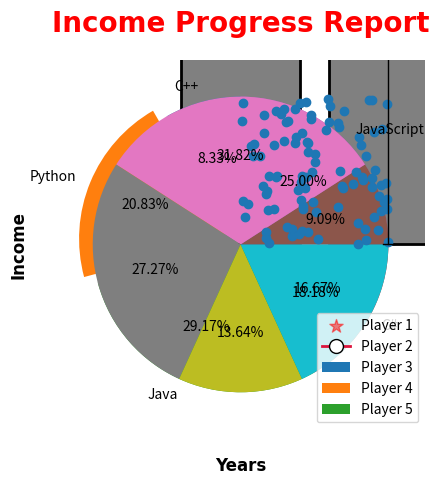
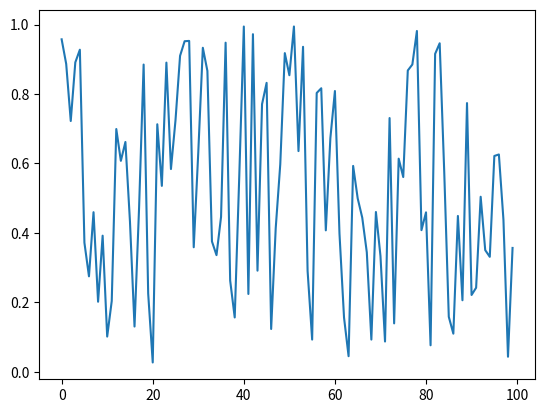
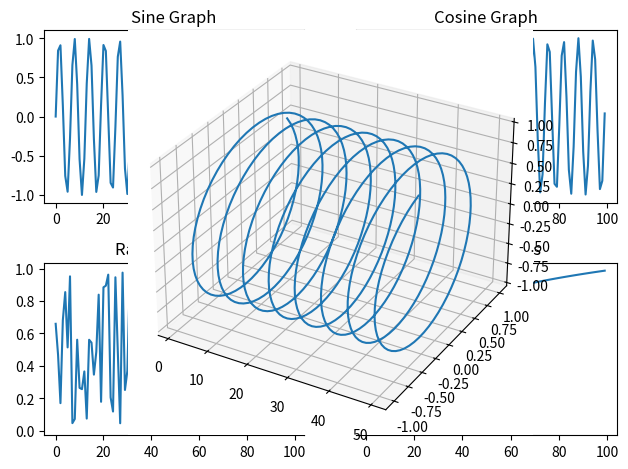

Here is the Python script that generated these plots, in order:
# %%

import numpy as np
import matplotlib.pyplot as plt



# ----------- SCATTER PLOT -----------
# 1. SCATTER PLOT IS USED TO DISPLAY THE RELATIONSHIP BETWEEN TWO VARIABLES.
# 2. IT IS USED TO SEE THE CORRELATION BETWEEN TWO VARIABLES.
# 3. IT IS USED TO SEE THE DISTRIBUTION OF DATA POINTS.

X_data = np.random.rand(100) * 100
y_data = np.random.rand(100) * 100

plt.scatter(X_data, y_data, color="red", marker="*", s = 100, alpha=0.5)
plt.show()



# %%
# ----------- LINE PLOT -----------
# 1. LINE PLOT IS USED TO DISPLAY THE RELATIONSHIP BETWEEN TWO VARIABLES.
# 2. IT IS USED TO SEE THE CORRELATION BETWEEN TWO VARIABLES.
# 3. IT IS USED TO SEE THE DISTRIBUTION OF DATA POINTS.

X_data = [2007 + x for x in range(1, 16)]
y_data = [10, 70, 85, 60, 64, 56, 47, 34, 23, 45, 67, 78, 89, 90, 100]

plt.plot(X_data, y_data, color="crimson", lw="2", marker="o", markersize=10, markerfacecolor="white", markeredgewidth=1, markeredgecolor="black")
plt.show()



# %%
# ----------- BAR CHART -----------
# 1. BAR CHART IS USED TO DISPLAY THE RELATIONSHIP BETWEEN TWO VARIABLES.
# 2. IT IS USED TO SEE THE CORRELATION BETWEEN TWO VARIABLES.
# 3. IT IS USED TO SEE THE DISTRIBUTION OF DATA POINTS.

X_data = ["C++", "Python", "Java", "C#", "JavaScript"]
y_data = [20, 50, 70, 40, 60]

plt.bar(X_data, y_data, color="grey", edgecolor="black", linewidth=2, align='center')
plt.xlabel("Programming Languages", labelpad=20)
plt.show()




# %%
# ----------- HISTOGRAM -----------
# 1. HISTOGRAM IS USED TO DISPLAY THE DISTRIBUTION OF DATA.
# 2. IT IS USED TO SEE THE FREQUENCY OF DATA POINTS.

X_data = np.random.normal(20, 0.2, 1000)

plt.hist(X_data, bins=20, color="skyblue", edgecolor="black", linewidth=2)
plt.show()



# %%
# ----------- PIE CHART -----------
# 1. PIE CHART IS USED TO DISPLAY THE DISTRIBUTION OF DATA.
# 2. IT IS USED TO SEE THE FREQUENCY OF DATA POINTS.

languages = ["C++", "Python", "Java", "C#", "JavaScript"]
popularity = [20, 50, 70, 40, 60]
explodes = [0, 0.1, 0, 0, 0]

plt.pie(popularity, labels=languages, explode=explodes, shadow=False, autopct="%.2f%%", startangle=90)
plt.show()



# %%
# ----------- BOXPLOT -----------
# 1. BOXPLOT IS USED TO DISPLAY THE DISTRIBUTION OF DATA.
# 2. IT IS USED TO SEE THE FREQUENCY OF DATA POINTS.

point_1 = np.linspace(0, 20, 200)
point_2 = np.linspace(20, 200, 200)
point_3 = np.linspace(200, 220, 250)
point_4 = np.linspace(220, 280, 200)

all_points = np.concatenate((point_1, point_2, point_3, point_4))
plt.boxplot(all_points)
plt.show()



# %%
# SIMPLE DESIGN WITH TITLE AND LABELS
years = [2007, 2008, 2009, 2010, 2011, 2012, 2013, 2014, 2015, 2016]
income = [30, 20, 50, 80, 90, 100, 70, 80, 90, 100]

plt.plot(years, income)
plt.title("Income Progress Report", pad=20, fontsize=20, color="red", fontweight="bold", fontname="Comic Sans MS")
plt.xlabel("Years", labelpad=20, fontsize=12, fontweight="bold", fontname="Comic Sans MS")
plt.ylabel("Income", labelpad=20, fontsize=12, fontweight="bold", fontname="Comic Sans MS")
plt.show()


# %%
# DESIGN WITH MULTIPLE LINES

line_1 = [10, 20, 50, 40, 30, 60, 90, 80, 90, 100]
line_2 = [20, 30, 40, 50, 60, 70, 80, 90, 100, 110]
line_3 = [30, 60, 50, 60, 90, 80, 90, 70, 110, 120]

y_ticks = list(range(0, 130, 10))

plt.plot(years, line_1, label="Company 1")
plt.plot(years, line_2, label="Company 2")
plt.plot(years, line_3, label="Company 3")
plt.xticks(years)
plt.yticks(y_ticks, [f"${i}K" for i in y_ticks])
plt.legend(loc="lower right")
plt.show()



# %%
# STYLING THE PIE CHART

scores = [20, 70, 60, 30, 40]
players = ["Player 1", "Player 2", "Player 3", "Player 4", "Player 5"]

plt.pie(scores, labels=None, autopct="%.2f%%")
plt.legend(labels=players)
plt.show()



# %%
# PLOTTING DIFFERENT GRAPHS
x1, y1 = np.random.random(100), np.random.random(100)
x2, y2 = np.arange(100), np.random.random(100)

plt.figure(1)
plt.scatter(x1, y1)
plt.figure(2)
plt.plot(x2, y2)
plt.show()


# %%
# PLOT MULTIPLE IMAGES

x = np.arange(100)

fig, axis = plt.subplots(2, 2)

axis[0, 0].plot(x, np.sin(x))
axis[0, 0].set_title("Sine Graph")

axis[0, 1].plot(x, np.cos(x))
axis[0, 1].set_title("Cosine Graph")

axis[1, 0].plot(x, np.random.random(100))
axis[1, 0].set_title("Random Graph")

axis[1, 1].plot(x, np.log(x))
axis[1, 1].set_title("Tan Functions")

plt.tight_layout() # To adjust the layout
plt.savefig("output.png", dpi=300, bbox_inches="tight", transparent=False) # Save the plot in a file



# %%
# CREATING 3D GRAPH
axis = plt.axes(projection="3d")

x = np.arange(1, 50, 0.1)
y = np.sin(x)
z = np.cos(x)

axis.plot(x, y, z)
plt.show()
# %%
